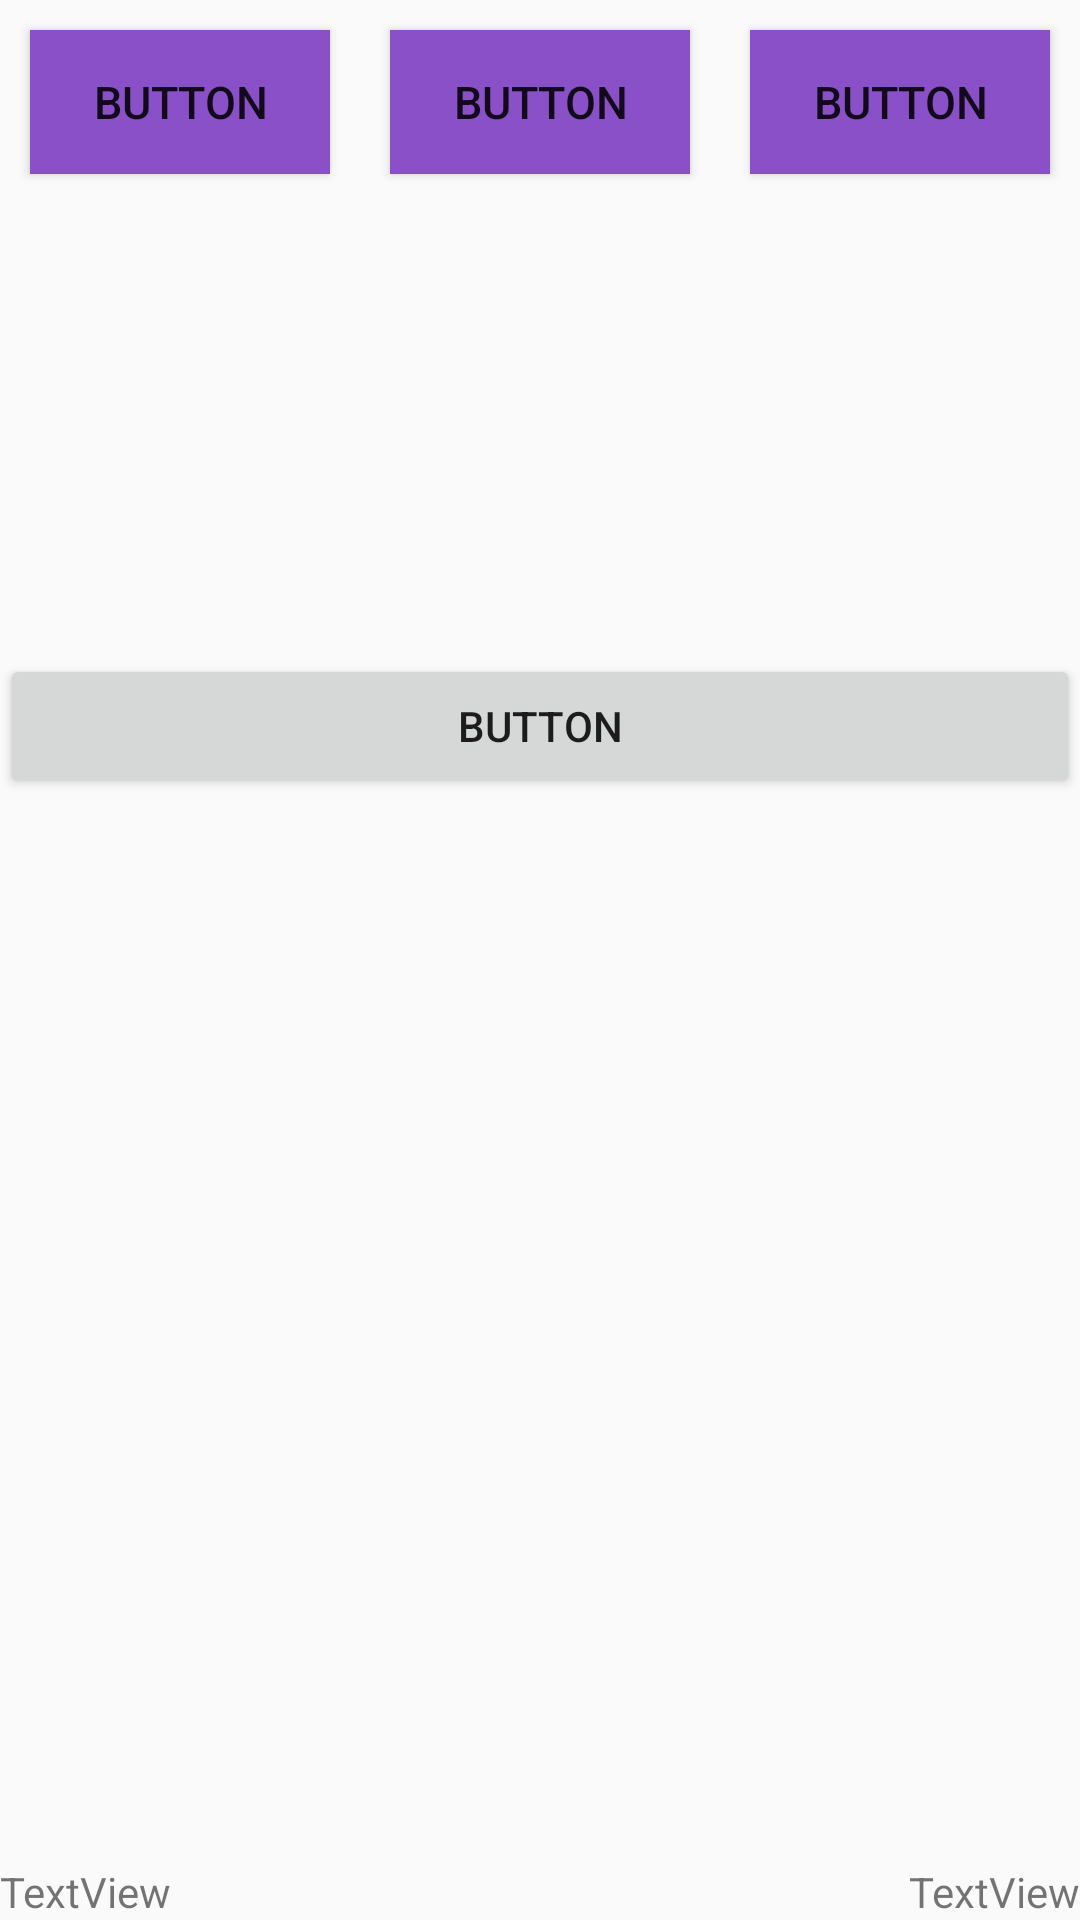

Write the Android layout XML for this screen, with the resource values it uses.
<!-- AndroidManifest.xml: application theme AppTheme -->
<!-- res/layout/ejercicioestilo2.xml -->
<?xml version="1.0" encoding="utf-8"?>
<LinearLayout xmlns:android="http://schemas.android.com/apk/res/android"
    android:orientation="vertical" android:layout_width="match_parent"
    android:layout_height="match_parent">

    <LinearLayout
        android:layout_width="match_parent"
        android:layout_height="wrap_content"
        android:orientation="horizontal">

        <Button
            android:id="@+id/button19"
            android:layout_width="wrap_content"
            android:layout_height="wrap_content"
            android:layout_weight="1"
            android:text="Button"
            style="@style/botonejer2"


            />

        <Button
            android:id="@+id/button20"
            android:layout_width="wrap_content"
            android:layout_height="wrap_content"
            android:layout_weight="1"
            android:text="Button"
            style="@style/botonejer2"


            />

        <Button
            android:id="@+id/button21"
            android:layout_width="wrap_content"
            android:layout_height="wrap_content"
            android:layout_weight="1"
            android:text="Button"
            style="@style/botonejer2"



            />
    </LinearLayout>

    <LinearLayout
        android:layout_width="match_parent"
        style="@style/cabecera"
        android:orientation="horizontal"></LinearLayout>

    <RelativeLayout
        android:layout_width="match_parent"
        android:layout_height="match_parent">

        <Button
            android:id="@+id/button23"
            android:layout_width="match_parent"
            android:layout_height="wrap_content"
            android:text="Button" />

        <TextView
            android:id="@+id/textView14"
            android:layout_width="wrap_content"
            android:layout_height="wrap_content"
            android:layout_alignParentBottom="true"
            android:layout_alignParentLeft="true"
            android:text="TextView" />

        <TextView
            android:id="@+id/textView15"
            android:layout_width="wrap_content"
            android:layout_height="wrap_content"
            android:layout_alignParentBottom="true"
            android:layout_alignParentRight="true"
            android:text="TextView" />
    </RelativeLayout>

</LinearLayout>
<!-- resources referenced by this layout -->
<resources>
  <style name="botonejer2">
          <item name="android:background">@color/colorbotonbloque</item>
          <item name="android:textSize">@dimen/tamaniotextobotonejer2</item>
          <item name="android:layout_weight">@dimen/anchobotonejer2</item>
          <item name="android:layout_height">@dimen/altobotonbloque</item>
          <item name="android:layout_margin">10dp</item>
      </style>
  <style name="cabecera">
          <item name="android:layout_height">@dimen/cabecera</item>
          <item name="android:background">@drawable/cabecera</item>
      </style>
  <style name="AppTheme" parent="Theme.AppCompat.Light.DarkActionBar">
          
          <item name="colorPrimary">@color/colorPrimary</item>
          <item name="colorPrimaryDark">@color/colorPrimaryDark</item>
          <item name="colorAccent">@color/colorAccent</item>
      </style>
  <color name="colorbotonbloque">#FF8A50C7</color>
  <dimen name="tamaniotextobotonejer2">15dp</dimen>
  <dimen name="anchobotonejer2">30dp</dimen>
  <dimen name="altobotonbloque">25dp</dimen>
  <dimen name="cabecera">150dp</dimen>
  <color name="colorPrimary">#3F51B5</color>
  <color name="colorPrimaryDark">#303F9F</color>
  <color name="colorAccent">#FF4081</color>
</resources>
